The GitHub repository semooww/Cheetah contains a labelled image folder "CLAHE" with 4 categories: normal, cataract, glaucoma, retina disease. Examples follow, each with its label.

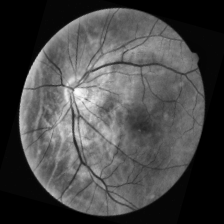
Label: normal

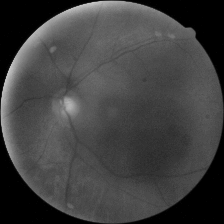
Label: cataract

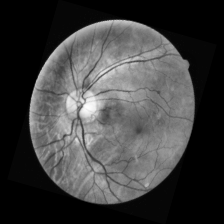
Label: normal

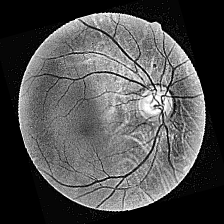
Label: glaucoma

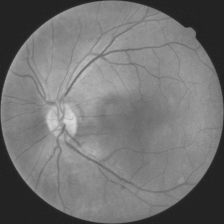
Label: cataract

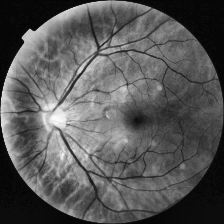
Label: retina disease
